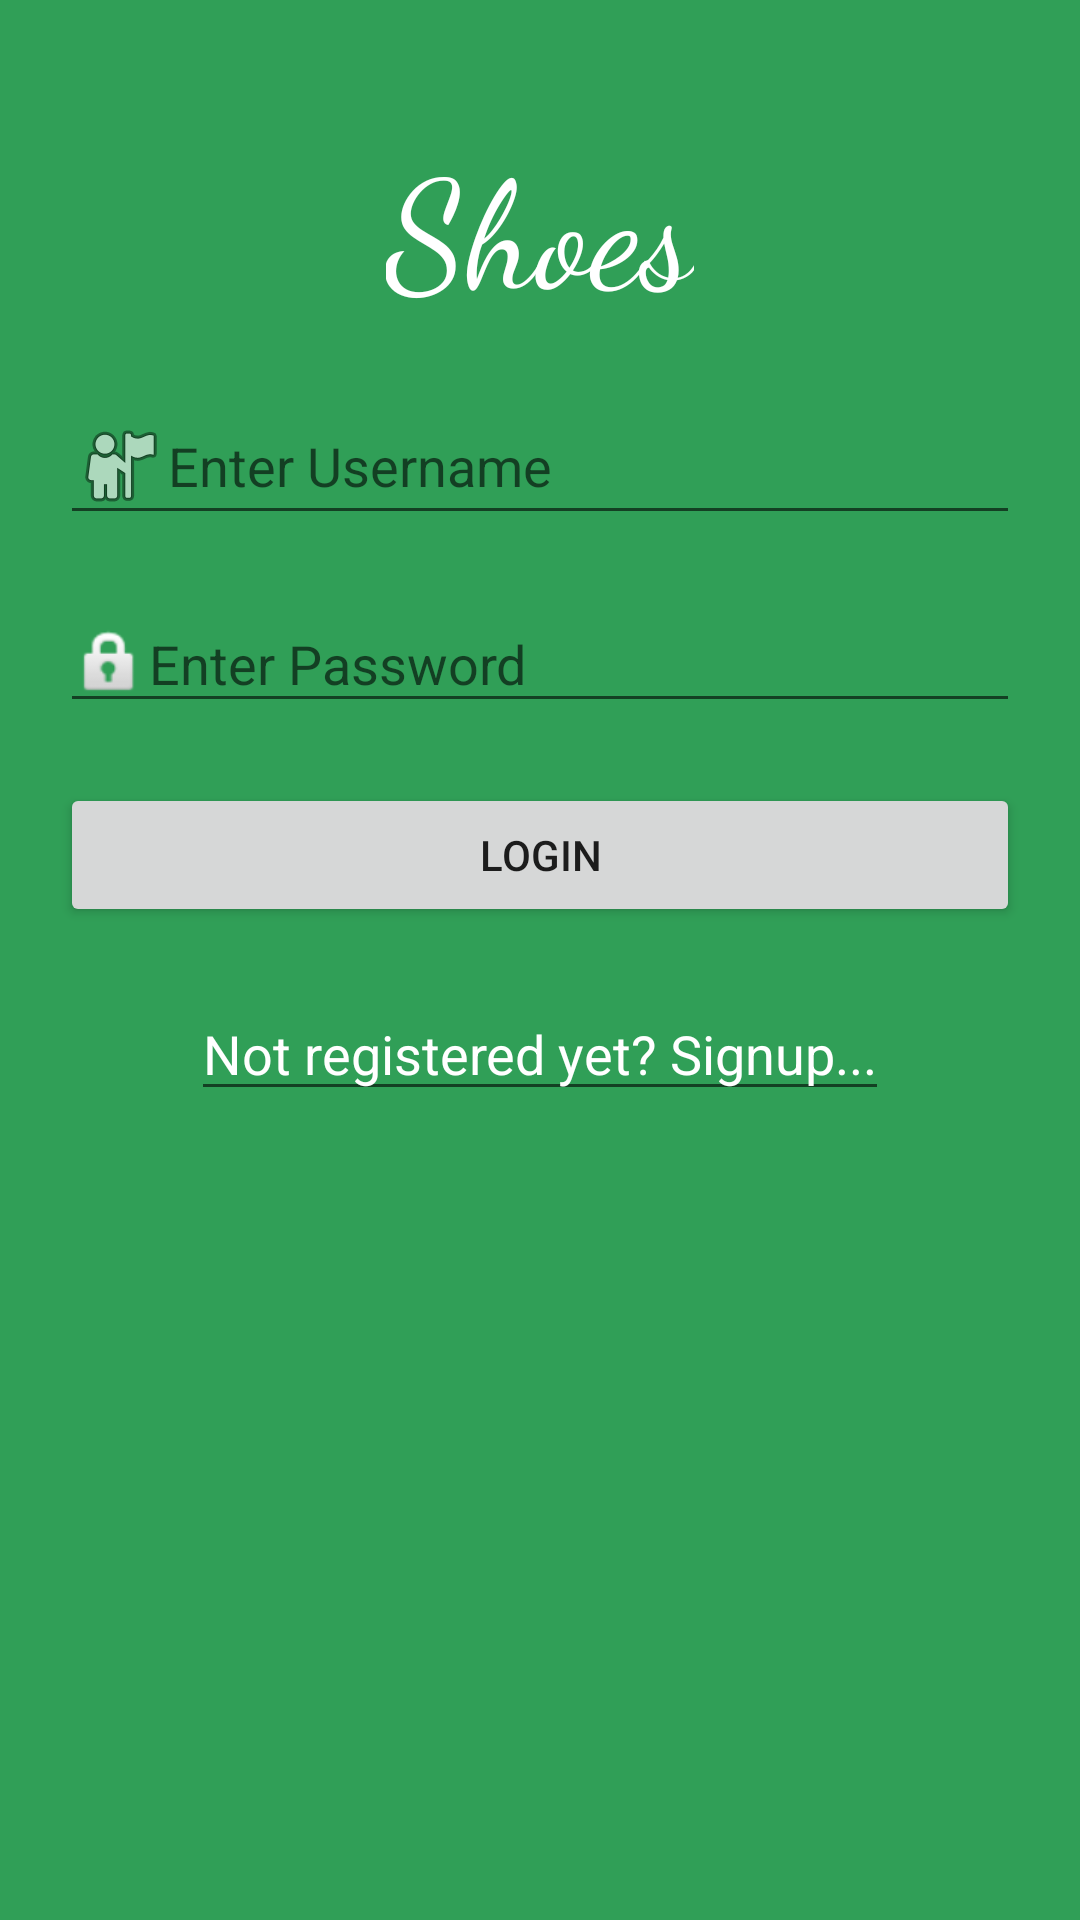

Reconstruct the res/layout file that produces this screen, plus the resources it refers to.
<!-- AndroidManifest.xml: activity theme AppThemeNoAction -->
<!-- res/layout/activity_main.xml -->
<?xml version="1.0" encoding="utf-8"?>
<LinearLayout
    xmlns:android="http://schemas.android.com/apk/res/android"
    xmlns:tools="http://schemas.android.com/tools"
    xmlns:app="http://schemas.android.com/apk/res-auto"
    android:layout_width="match_parent"
    android:layout_height="match_parent"
    tools:context="com.example.user.shoe_app.MainActivity"
    android:orientation="vertical"
    android:background="@color/colorPrimaryDark"
    >

    <TextView
        android:layout_width="wrap_content"
        android:layout_height="wrap_content"
        android:text="Shoes"
        android:textSize="50dp"
        android:layout_gravity="center"
        android:paddingTop="40sp"
        android:fontFamily="cursive"
        android:textColor="#FFFFFF"
        />

    <EditText
        android:layout_width="match_parent"
        android:layout_height="wrap_content"
        android:layout_margin="20sp"
        android:drawableLeft="@android:drawable/ic_menu_myplaces"

        android:hint="Enter Username" />

    <EditText
        android:layout_width="match_parent"
        android:layout_height="wrap_content"
        android:layout_marginLeft="20sp"
        android:layout_marginRight="20sp"
        android:drawableLeft="@android:drawable/ic_lock_idle_lock"
        android:hint="Enter Password" />

     <Button
         android:layout_width="match_parent"
         android:layout_height="wrap_content"
         android:text="Login"
         android:layout_marginTop="20sp"
         android:layout_margin="20sp"
         />
    <EditText
        android:layout_width="wrap_content"
        android:layout_height="wrap_content"
        android:textColor="#FFFFFF"
        android:text="Not registered yet? Signup..."
        android:layout_gravity="center"
        android:onClick="signup"
        android:editable="false"
        />
</LinearLayout>
<!-- resources referenced by this layout -->
<resources>
  <color name="colorPrimaryDark">#309f57</color>
  <style name="AppThemeNoAction" parent="Theme.AppCompat.Light.NoActionBar">
          
          <item name="colorPrimary">@color/colorPrimary</item>
          <item name="colorPrimaryDark">@color/colorPrimaryDark</item>
          <item name="colorAccent">@color/colorAccent</item>
      </style>
  <color name="colorPrimary">#3fb54f</color>
  <color name="colorAccent">#FF4081</color>
</resources>
